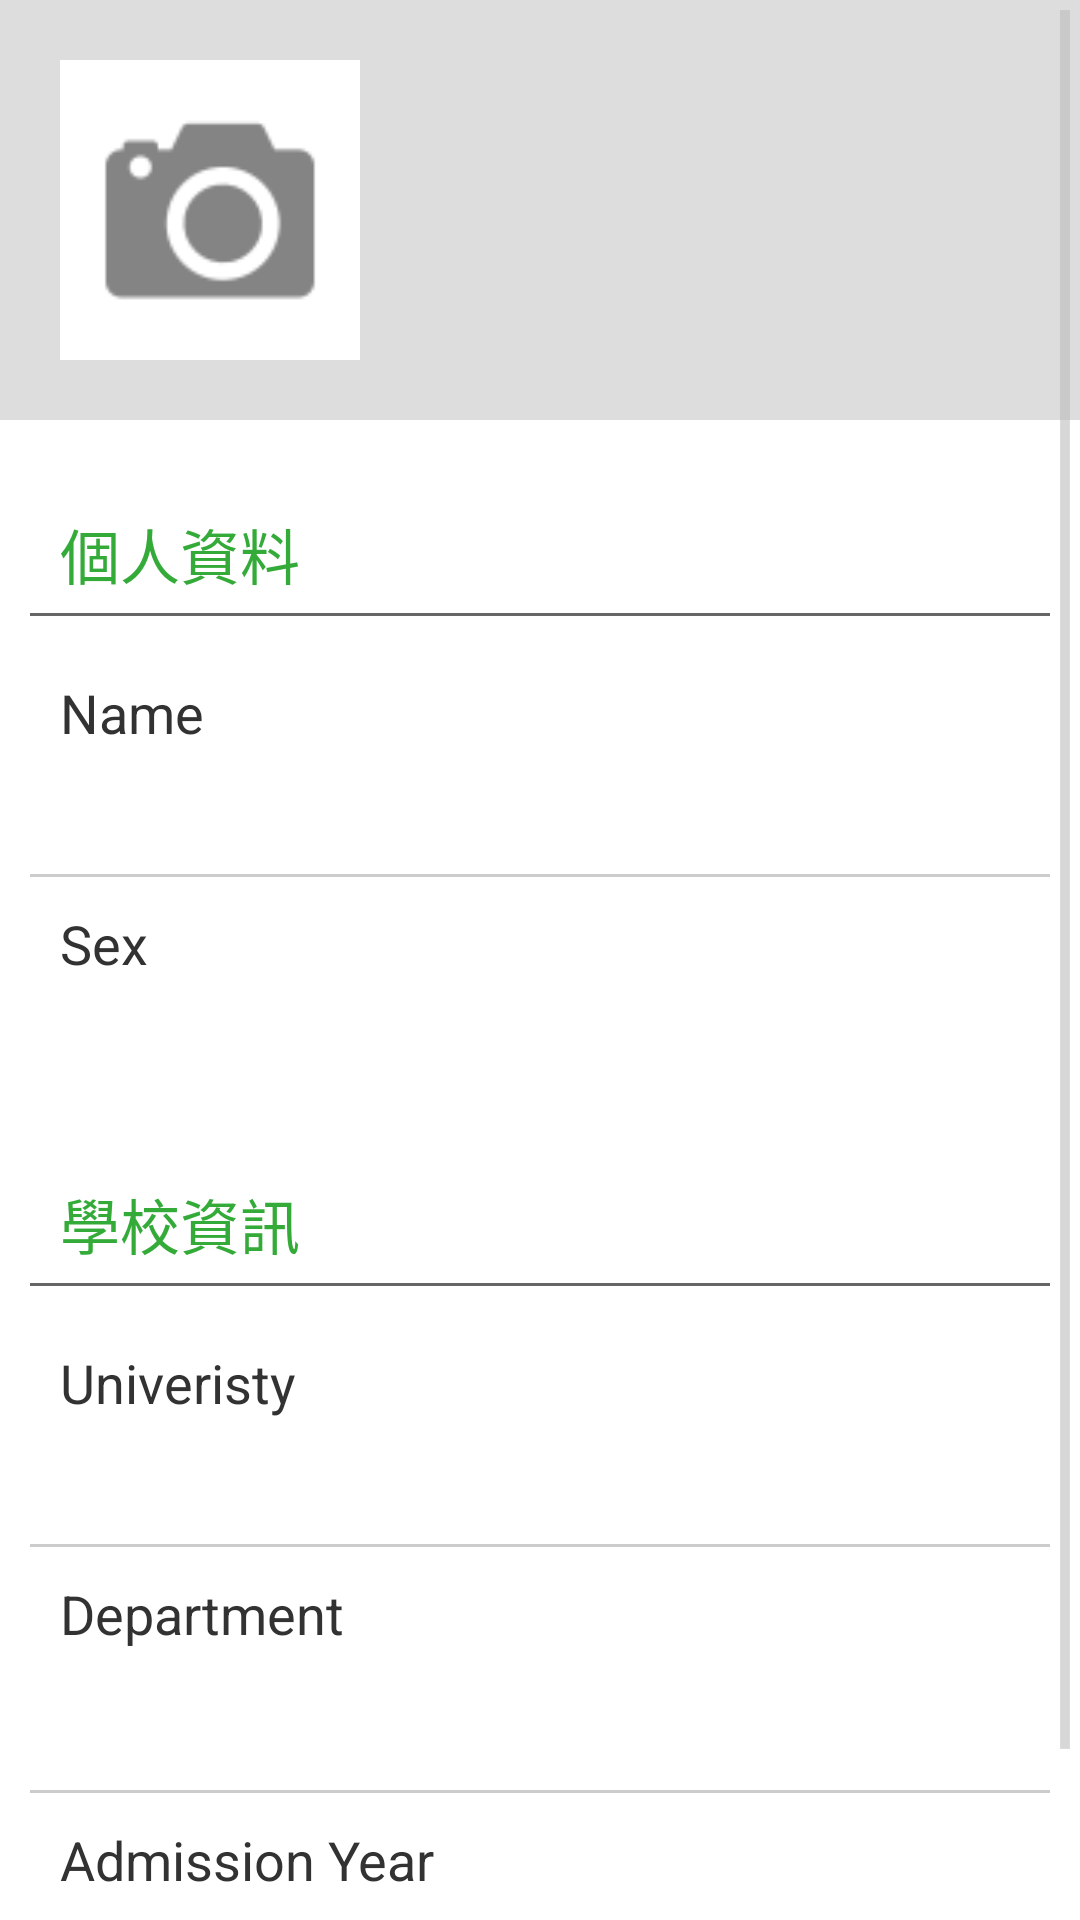

Reconstruct the res/layout file that produces this screen, plus the resources it refers to.
<!-- AndroidManifest.xml: application theme AppBaseTheme -->
<!-- res/layout/activity_profile.xml -->
<RelativeLayout xmlns:android="http://schemas.android.com/apk/res/android"
    xmlns:tools="http://schemas.android.com/tools" android:layout_width="match_parent"
    android:layout_height="match_parent"

    tools:context="com.app.university.ProfileActivity"
    android:clickable="false">

    <ScrollView
        android:layout_width="match_parent"
        android:layout_height="wrap_content"
        android:id="@+id/scrollView3">

        <LinearLayout
            android:orientation="vertical"
            android:layout_width="fill_parent"
            android:layout_height="fill_parent">

            <FrameLayout
                android:layout_width="match_parent"
                android:layout_height="fill_parent"
                android:background="#ffdddddd">

                <ImageView
                    android:layout_width="100dp"
                    android:layout_height="100dp"
                    android:id="@+id/head_image"
                    android:layout_margin="20dp"
                    android:background="#FFFFFFFF"
                    android:src="@mipmap/camera"
                    android:padding="3dp" />

            </FrameLayout>

            <TextView
                android:layout_width="wrap_content"
                android:layout_height="wrap_content"
                android:text="個人資料"
                android:id="@+id/textView14"
                android:textSize="20sp"
                android:paddingLeft="20dp"
                android:paddingTop="30dp"
                android:textColor="#f82ea932" />
            <View
                android:layout_width="fill_parent"
                android:layout_height="1dp"
                android:layout_marginTop="5dp"
                android:background="#FF666666"
                android:layout_marginLeft="10dp"
                android:layout_marginRight="10dp" />
            <LinearLayout
                android:layout_width="match_parent"
                android:layout_height="wrap_content"
                android:orientation="vertical"
                android:id="@+id/layer_name"
                android:focusableInTouchMode="false">
                <TextView
                    android:layout_width="match_parent"
                    android:layout_height="wrap_content"
                    android:text="@string/profile_name"
                    android:id="@+id/textView12"
                    android:textSize="18sp"
                    android:layout_gravity="center_vertical"
                    android:layout_marginLeft="20dp"
                    android:layout_marginTop="20dp"
                    android:layout_marginBottom="5dp" />

                <TextView
                    android:layout_width="match_parent"
                    android:layout_height="wrap_content"
                    android:id="@+id/text_name"
                    android:textSize="16sp"
                    android:layout_gravity="center_vertical"
                    android:layout_marginLeft="20dp"
                    android:layout_marginBottom="10dp"
                    android:textColor="#ff178dff" />

            </LinearLayout>
            <View
                android:layout_width="fill_parent"
                android:layout_height="1dp"
                android:layout_marginTop="5dp"
                android:background="#FFCCCCCC"
                android:layout_marginLeft="10dp"
                android:layout_marginRight="10dp" />
            <LinearLayout
                android:layout_width="match_parent"
                android:layout_height="wrap_content"
                android:orientation="vertical"
                android:id="@+id/layer_sex">

                <TextView
                    android:layout_width="wrap_content"
                    android:layout_height="wrap_content"
                    android:text="@string/profile_sex"
                    android:id="@+id/textView20"
                    android:textSize="18sp"
                    android:layout_marginLeft="20dp"
                    android:layout_marginTop="10dp"
                    android:layout_marginBottom="5dp" />

                <TextView
                    android:layout_width="match_parent"
                    android:layout_height="wrap_content"
                    android:id="@+id/text_sex"
                    android:textSize="16sp"
                    android:layout_gravity="center_vertical"
                    android:layout_marginLeft="20dp"
                    android:layout_marginBottom="10dp"
                    android:textColor="#ff178dff" />
            </LinearLayout>

            <TextView
                android:layout_width="wrap_content"
                android:layout_height="wrap_content"
                android:text="學校資訊"
                android:id="@+id/textView15"
                android:textSize="20sp"
                android:paddingLeft="20dp"
                android:paddingTop="30dp"
                android:textColor="#f82ea932" />
            <View
                android:layout_width="fill_parent"
                android:layout_height="1dp"
                android:layout_marginTop="5dp"
                android:background="#FF666666"
                android:layout_marginLeft="10dp"
                android:layout_marginRight="10dp" />

　　　　　　　<LinearLayout
                android:layout_width="match_parent"
                android:layout_height="wrap_content"
                android:orientation="vertical"
                android:id="@+id/layer_university">

                <TextView
                    android:layout_width="wrap_content"
                    android:layout_height="wrap_content"
                    android:text="@string/profile_university"
                    android:id="@+id/textView13"
                    android:textSize="18sp"
                    android:layout_marginLeft="20dp"
                    android:layout_marginTop="20dp"
                    android:layout_marginBottom="5dp" />

                <TextView
                    android:layout_width="match_parent"
                    android:layout_height="wrap_content"
                    android:id="@+id/text_university"
                    android:textSize="16sp"
                    android:layout_gravity="center_vertical"
                    android:layout_marginLeft="20dp"
                    android:layout_marginBottom="10dp"
                    android:textColor="#ff178dff" />
            </LinearLayout>
            <View
                android:layout_width="fill_parent"
                android:layout_height="1dp"
                android:layout_marginTop="5dp"
                android:background="#FFCCCCCC"
                android:layout_marginLeft="10dp"
                android:layout_marginRight="10dp" />
            <LinearLayout
                android:layout_width="match_parent"
                android:layout_height="wrap_content"
                android:orientation="vertical"
                android:id="@+id/layer_dep">

                <TextView
                    android:layout_width="match_parent"
                    android:layout_height="wrap_content"
                    android:text="@string/profile_dep"
                    android:id="@+id/textView16"
                    android:textSize="18sp"
                    android:layout_marginLeft="20dp"
                    android:layout_marginTop="10dp"
                    android:layout_marginBottom="5dp" />

                <TextView
                    android:layout_width="match_parent"
                    android:layout_height="wrap_content"
                    android:id="@+id/text_department"
                    android:textSize="16sp"
                    android:layout_gravity="center_vertical"
                    android:layout_marginLeft="20dp"
                    android:layout_marginBottom="10dp"
                    android:textColor="#ff178dff"
                    android:layout_marginTop="5dp" />
            </LinearLayout>
            <View
                android:layout_width="fill_parent"
                android:layout_height="1dp"
                android:layout_marginTop="5dp"
                android:background="#FFCCCCCC"
                android:layout_marginLeft="10dp"
                android:layout_marginRight="10dp" />
            <LinearLayout
                android:layout_width="match_parent"
                android:layout_height="wrap_content"
                android:orientation="vertical"
                android:id="@+id/layer_admission"
                android:paddingBottom="30dp">

                <TextView
                    android:layout_width="wrap_content"
                    android:layout_height="wrap_content"
                    android:text="@string/profile_admission"
                    android:id="@+id/textView18"
                    android:textSize="18sp"
                    android:layout_marginLeft="20dp"
                    android:layout_marginTop="10dp"
                    android:layout_marginBottom="5dp" />

                <TextView
                    android:layout_width="match_parent"
                    android:layout_height="wrap_content"
                    android:id="@+id/text_admission"
                    android:textSize="16sp"
                    android:layout_gravity="center_vertical|right"
                    android:layout_marginLeft="20dp"
                    android:layout_marginBottom="10dp"
                    android:textColor="#ff178dff" />
            </LinearLayout>




        </LinearLayout>
    </ScrollView>

</RelativeLayout>
<!-- resources referenced by this layout -->
<resources>
  <!-- mipmap camera: png bitmap (mipmap-xxhdpi, 1480 bytes) -->
  <string name="profile_admission">Admission Year</string>
  <string name="profile_dep">Department</string>
  <string name="profile_name">Name</string>
  <string name="profile_sex">Sex</string>
  <string name="profile_university">Univeristy</string>
  <style name="AppBaseTheme" parent="android:Theme.Holo.Light.DarkActionBar">
          <item name="android:actionBarStyle">@style/MyActionBar</item>
  
          <item name="android:itemTextAppearance">@style/MyActionBarOverflow</item>
  
      </style>
  <style name="MyActionBar" parent="@android:style/Widget.Holo.ActionBar">
          <item name="android:background">#0b61a4</item>
          <item name="android:titleTextStyle">@style/MyActionBarTitleText</item>
      </style>
  <style name="MyActionBarOverflow" parent="@android:style/Widget.ActionButton.Overflow">
          <item name="android:textSize">16sp</item>
      </style>
  <style name="MyActionBarTitleText" parent="@android:style/TextAppearance.Holo.Widget.ActionBar.Title">
          <item name="android:textColor">#ffffff</item>
          <item name="android:textSize">17sp</item>
      </style>
</resources>
